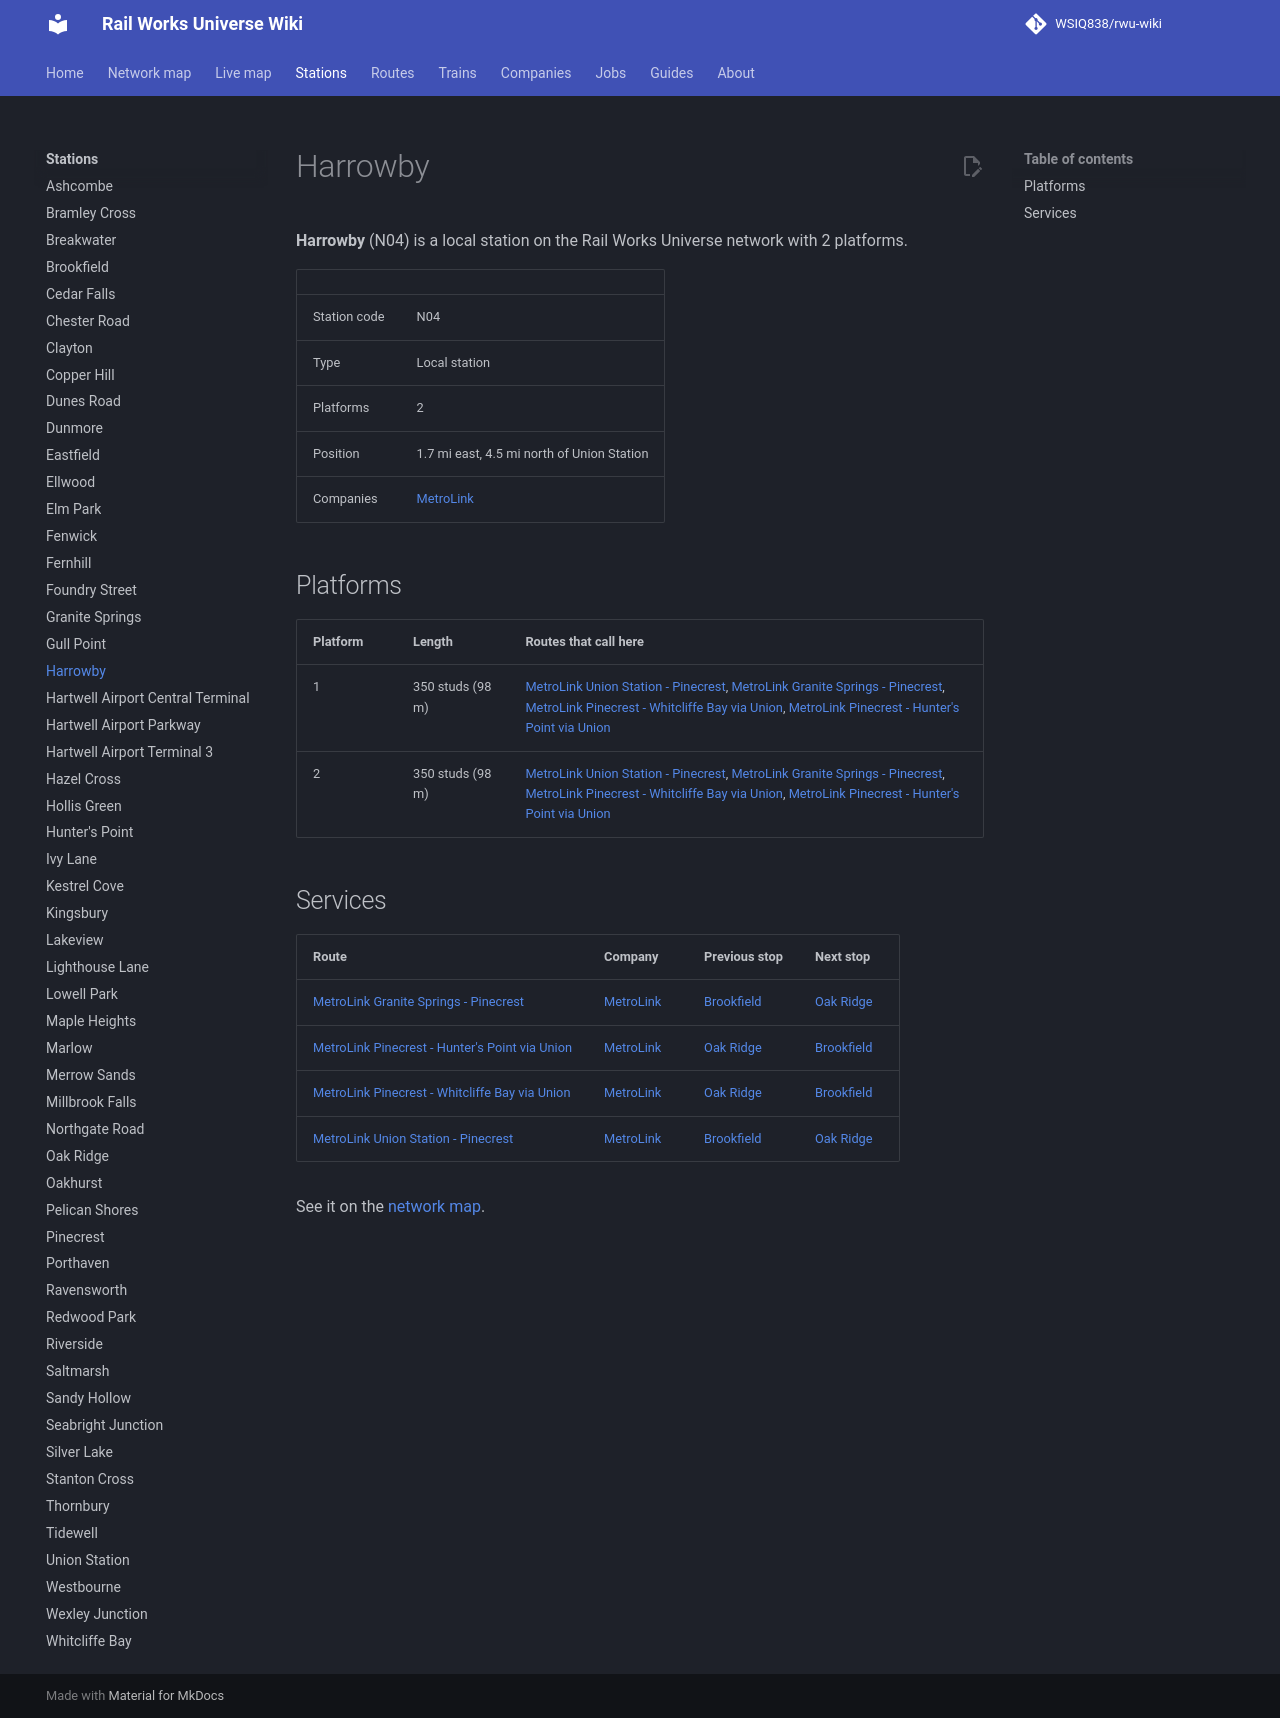

repository: WSIQ838/rwu-wiki · page: stations/harrowby/index.html · generator: mkdocs

# Harrowby

**Harrowby** (N04) is a local station on the Rail Works Universe network with 2 platforms.

| | |
|---|---|
| Station code | N04 |
| Type | Local station |
| Platforms | 2 |
| Position | 1.7 mi east, 4.5 mi north of Union Station |
| Companies | [MetroLink](../companies/metrolink.md) |

## Platforms

| Platform | Length | Routes that call here |
|---|---|---|
| 1 | 350 studs (98 m) | [MetroLink Union Station - Pinecrest](../lines/ml-uns-n10.md), [MetroLink Granite Springs - Pinecrest](../lines/ml-w07-n10.md), [MetroLink Pinecrest - Whitcliffe Bay via Union](../lines/ml-n10-wcb.md), [MetroLink Pinecrest - Hunter's Point via Union](../lines/ml-n10-e07.md) |
| 2 | 350 studs (98 m) | [MetroLink Union Station - Pinecrest](../lines/ml-uns-n10.md), [MetroLink Granite Springs - Pinecrest](../lines/ml-w07-n10.md), [MetroLink Pinecrest - Whitcliffe Bay via Union](../lines/ml-n10-wcb.md), [MetroLink Pinecrest - Hunter's Point via Union](../lines/ml-n10-e07.md) |

## Services

| Route | Company | Previous stop | Next stop |
|---|---|---|---|
| [MetroLink Granite Springs - Pinecrest](../lines/ml-w07-n10.md) | [MetroLink](../companies/metrolink.md) | [Brookfield](../stations/brookfield.md) | [Oak Ridge](../stations/oak-ridge.md) |
| [MetroLink Pinecrest - Hunter's Point via Union](../lines/ml-n10-e07.md) | [MetroLink](../companies/metrolink.md) | [Oak Ridge](../stations/oak-ridge.md) | [Brookfield](../stations/brookfield.md) |
| [MetroLink Pinecrest - Whitcliffe Bay via Union](../lines/ml-n10-wcb.md) | [MetroLink](../companies/metrolink.md) | [Oak Ridge](../stations/oak-ridge.md) | [Brookfield](../stations/brookfield.md) |
| [MetroLink Union Station - Pinecrest](../lines/ml-uns-n10.md) | [MetroLink](../companies/metrolink.md) | [Brookfield](../stations/brookfield.md) | [Oak Ridge](../stations/oak-ridge.md) |

See it on the [network map](../map.md#N04).
